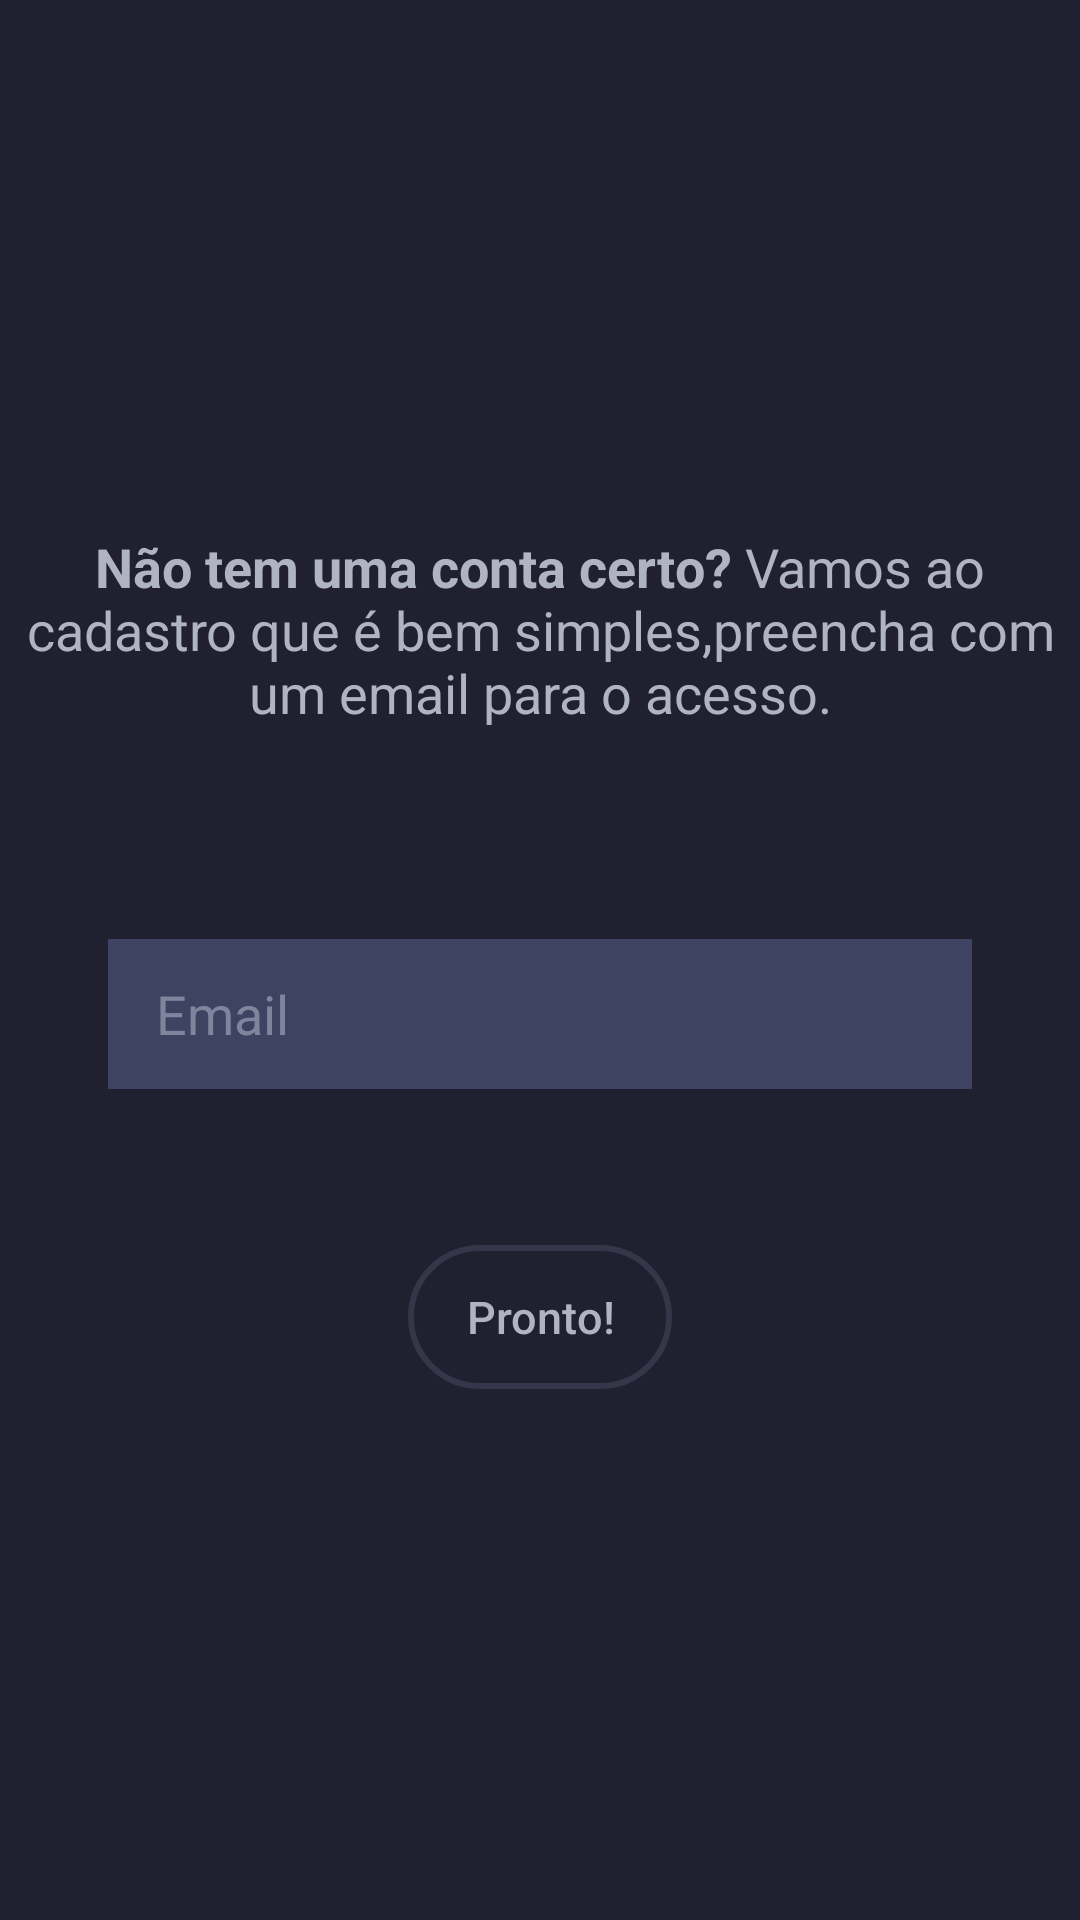

The Android layout XML behind this screen, and the referenced resources:
<!-- AndroidManifest.xml: application theme Theme.CifraCherry -->
<!-- res/layout/fragment_register_email.xml -->
<?xml version="1.0" encoding="utf-8"?>
<LinearLayout xmlns:android="http://schemas.android.com/apk/res/android"
    xmlns:app="http://schemas.android.com/apk/res-auto"
    xmlns:tools="http://schemas.android.com/tools"
    android:layout_width="match_parent"
    android:layout_height="match_parent"
    android:background="@color/colorPrim"
    tools:context=".presentation.home.HomeActivity">

    <ScrollView
        android:layout_width="match_parent"
        android:layout_height="wrap_content"
        android:layout_gravity="center">

        <LinearLayout
            android:layout_width="match_parent"
            android:layout_height="wrap_content"
            android:orientation="vertical">


            <androidx.appcompat.widget.AppCompatTextView
                android:layout_width="match_parent"
                android:layout_height="wrap_content"
                android:paddingBottom="70dp"
                android:textAlignment="center"
                android:text="@string/text_register_email"
                android:textColor="@color/accentColor"
                android:textSize="18sp"/>


            <com.google.android.material.textfield.TextInputLayout
                android:id="@+id/ti_register_Email"
                android:layout_width="match_parent"
                android:layout_height="50dp"
                android:layout_marginStart="36dp"
                android:layout_marginEnd="36dp"
                android:layout_marginBottom="20dp"
                android:background="#3D4361"
                android:gravity="center|start"
                app:errorTextAppearance="@android:color/holo_red_light"
                app:hintEnabled="false">

                <androidx.appcompat.widget.AppCompatEditText
                    android:id="@+id/et_register_Email"
                    android:layout_width="wrap_content"
                    android:layout_height="wrap_content"
                    android:layout_marginStart="16dp"
                    android:background="@null"
                    android:hint="@string/email"
                    android:inputType="textEmailAddress"
                    android:shadowColor="@color/white"
                    android:textColor="#80849C"
                    android:textColorHint="#80849C" />


            </com.google.android.material.textfield.TextInputLayout>



            <androidx.appcompat.widget.AppCompatButton
                android:layout_width="wrap_content"
                android:layout_height="wrap_content"
                android:layout_marginTop="32dp"
                android:layout_gravity="center"
                android:background="@drawable/my_button"
                android:text="@string/ready"
                android:textAllCaps="false"
                android:textSize="15sp"
                android:textColor="@color/accentColor"
                android:paddingStart="12dp"
                android:paddingEnd="12dp" />










        </LinearLayout>

    </ScrollView>

</LinearLayout>
<!-- resources referenced by this layout -->
<resources>
  <color name="accentColor">#B0B3C3</color>
  <color name="colorPrim">#202030</color>
  <color name="white">#FFFFFFFF</color>
  <!-- drawable my_button (drawable) -->
  <?xml version="1.0" encoding="utf-8"?>
  <selector xmlns:android="http://schemas.android.com/apk/res/android">
  
  
          <item android:state_pressed="true"
              android:drawable="@drawable/my_button_press" /> 
  
          <item android:state_pressed="false"
              android:drawable="@drawable/my_button_nopress"/> 
  
  
  </selector>
  <string name="email">Email</string>
  <string name="ready">Pronto!</string>
  <string name="text_register_email"><b>Não tem uma conta certo? <br /></b><br>Vamos ao cadastro que é bem simples,</br><br>preencha com um email para o acesso.</br> </string>
  <style name="Theme.CifraCherry" parent="Theme.AppCompat.Light.NoActionBar">
          
          <item name="colorPrimary">#202030</item>
          <item name="colorPrimaryVariant">#202030</item>
          <item name="colorOnPrimary">@color/white</item>
          <item name="colorControlActivated">#80849C</item>
          <item name="controlBackground">@color/colorPrim</item>
          
          <item name="colorSecondary">#2B2B3B</item>
          <item name="colorSecondaryVariant">#2B2B3B</item>
          <item name="colorOnSecondary">@color/black</item>
          
          <item name="android:statusBarColor" tools:targetApi="l">?attr/colorPrimaryVariant</item>
          
      </style>
  <!-- drawable my_button_press (drawable-v24) -->
  <?xml version="1.0" encoding="utf-8"?>
  <shape xmlns:android="http://schemas.android.com/apk/res/android"
      android:shape="rectangle">
  
      <solid android:color="#36364A" />
  
      <corners android:radius="32dp" />
  
  </shape>
  <!-- drawable my_button_nopress (drawable-v24) -->
  <?xml version="1.0" encoding="utf-8"?>
  <shape xmlns:android="http://schemas.android.com/apk/res/android"
      android:shape="rectangle"
      >
  
      <solid android:color="@android:color/transparent"/>
  
      <corners
          android:radius="32dp"
          />
  
      <stroke
          android:width="2dp"
          android:color="#36364A"
          />
  
  
  </shape>
  <color name="black">#FF000000</color>
</resources>
